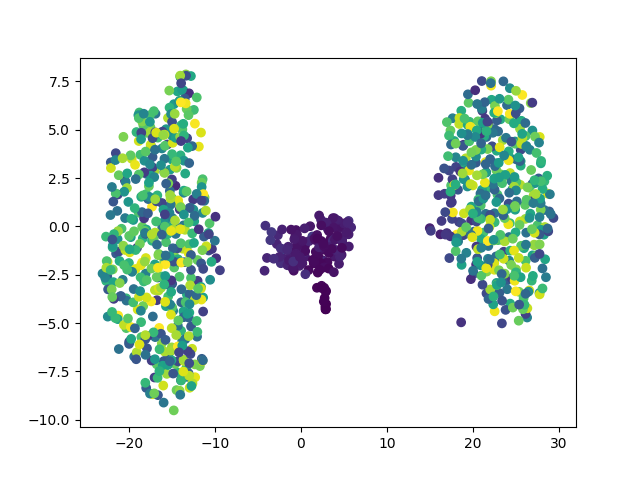

Source data for this figure (header and first rows):
	dim1	dim2	pt
E889_128	-12	-2.814	0.1822
E980_56	4.785	-0.7565	0.07891
E886_244	21.57	4.624	0.3486
E626_307	24.2	-1.769	0.439
E630_79	-0.1013	-1.099	0.1119
E360_59	2.564	-1.753	0.08321
E160_425	22.76	3.913	0.6083
E590_463	-20.32	-3.719	0.6628
E669_193	20.5	-1.64	0.2755
E769_691	-18.46	-1.87	0.99
E438_565	-12.32	-7.137	0.8092
E276_347	-21.31	-0.6544	0.4964
E836_78	-2.674	-0.4558	0.1105
E331_657	26.56	-3.312	0.9412
E325_195	20.35	3.297	0.2783
E592_301	-13.63	1.739	0.4304
E879_626	23.53	-0.7352	0.8967
E748_615	-15.45	5.611	0.8809
E720_447	-19.99	-1.893	0.6399
E620_425	23.21	5.541	0.6083
E29_545	-18.33	-4.117	0.7805
E316_234	20.12	-0.2694	0.3343
E16_495	22.86	1.641	0.7088
E510_436	-13.25	-3.531	0.6241
E656_392	-15.21	2.935	0.561
E975_467	28.31	2.332	0.6686
E602_201	-17.98	-8.35	0.2869
E997_607	-16.98	2.89	0.8694
E828_79	3.916	0.1016	0.1119
E747_304	-14.85	-4.367	0.4347
E127_662	-17.23	-8.68	0.9484
E604_527	-17.87	4.84	0.7547
E124_367	-20.06	1.265	0.5251
E857_670	-12.29	-7.801	0.9598
E840_143	-21.29	1.648	0.2037
E712_504	17.47	2.117	0.7217
E363_324	-16.15	4.03	0.4634
E515_120	18.9	4.223	0.1707
E898_36	4.927	-0.9559	0.05022
E403_683	22.53	-4.392	0.9785
E698_120	-12.52	1.394	0.1707
E9_453	-22.63	-2.824	0.6485
E616_516	-16.75	-7.135	0.7389
E827_493	-17.98	1.671	0.7059
E607_495	21.22	-0.326	0.7088
E165_549	25.36	-3.383	0.7862
E39_618	-16.55	-3.316	0.8852
E55_118	-11.78	1.666	0.1679
E211_205	-21.48	-1.407	0.2927
E315_559	21.72	2.155	0.8006
E721_631	24.32	2.759	0.9039
E149_190	-12.77	-5.175	0.2712
E218_339	24.9	4.392	0.4849
E167_343	-10.55	-2.76	0.4907
E854_696	-14.07	1.074	0.9971
E287_421	-13.45	2.731	0.6026
E213_661	-19.22	-2.205	0.9469
E57_379	-14.76	6.322	0.5423
E755_499	-20.85	-0.1205	0.7145
E744_445	18.91	3.062	0.637
... 940 more rows
